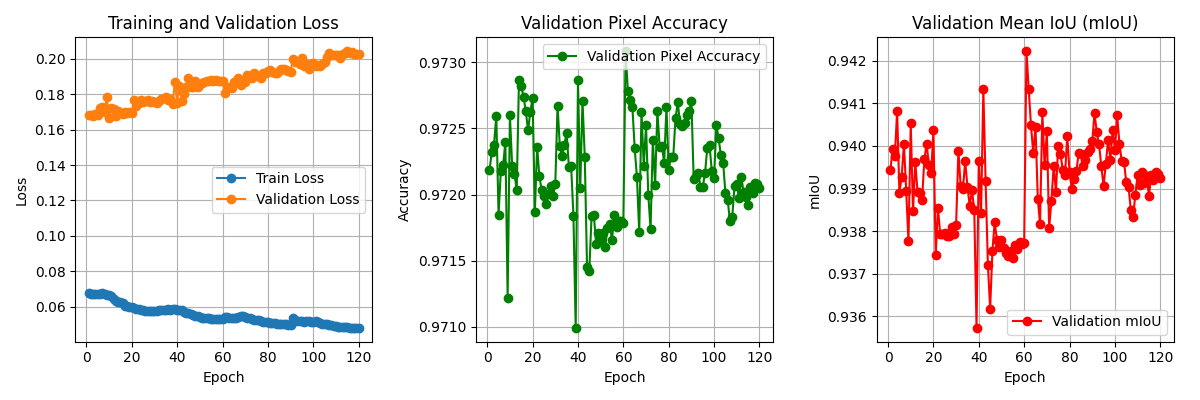

Values plotted in this chart, from the file beside it:
Epoch, Time (s), Train Loss, Validation Loss, Validation Accuracy, mIoU
1, 38.15, 0.06767, 0.1681, 0.9722, 0.9394
2, 29.06, 0.06737, 0.1685, 0.9723, 0.9399
3, 28.93, 0.0672, 0.1676, 0.9724, 0.9398
4, 28.62, 0.06687, 0.1686, 0.9726, 0.9408
5, 28.36, 0.06723, 0.1684, 0.9718, 0.9389
6, 28.17, 0.06687, 0.1721, 0.9722, 0.9393
7, 28.61, 0.06745, 0.1726, 0.9722, 0.9401
8, 28.22, 0.06687, 0.1698, 0.9724, 0.9389
9, 28.51, 0.06661, 0.1782, 0.9712, 0.9378
10, 28.80, 0.06669, 0.1667, 0.9726, 0.9405
11, 28.70, 0.06624, 0.1724, 0.9722, 0.9385
12, 29.24, 0.0642, 0.1719, 0.9722, 0.9396
13, 29.39, 0.06338, 0.1677, 0.972, 0.9389
14, 28.22, 0.06276, 0.1707, 0.9729, 0.9389
15, 28.25, 0.06262, 0.1695, 0.9728, 0.9387
16, 28.65, 0.06181, 0.1691, 0.9727, 0.9397
17, 28.29, 0.06052, 0.1702, 0.9726, 0.94
18, 28.14, 0.06026, 0.1692, 0.9725, 0.9396
19, 28.14, 0.05989, 0.1698, 0.9726, 0.9394
20, 28.21, 0.05963, 0.1692, 0.9727, 0.9404
21, 28.44, 0.05896, 0.1766, 0.9719, 0.9374
22, 28.39, 0.05866, 0.1735, 0.9724, 0.9385
23, 28.31, 0.05842, 0.1748, 0.9721, 0.9379
24, 28.27, 0.05826, 0.1766, 0.972, 0.9379
25, 28.09, 0.05815, 0.1755, 0.972, 0.938
26, 28.11, 0.05778, 0.1762, 0.9719, 0.9379
27, 28.00, 0.05767, 0.1766, 0.972, 0.9379
28, 28.52, 0.05733, 0.1757, 0.9721, 0.9381
29, 28.01, 0.05744, 0.1763, 0.972, 0.9379
30, 28.22, 0.05754, 0.1758, 0.9721, 0.9382
31, 28.26, 0.05771, 0.1749, 0.9727, 0.9399
32, 27.94, 0.05782, 0.1761, 0.9724, 0.9391
33, 28.43, 0.05784, 0.1773, 0.9723, 0.939
34, 28.30, 0.05783, 0.1778, 0.9724, 0.9396
35, 28.55, 0.05832, 0.1782, 0.9725, 0.939
36, 27.98, 0.05859, 0.177, 0.9722, 0.9386
37, 27.96, 0.05836, 0.1775, 0.9722, 0.939
38, 27.89, 0.05871, 0.1747, 0.9718, 0.9385
39, 27.64, 0.05867, 0.1869, 0.971, 0.9357
40, 27.76, 0.05789, 0.1753, 0.9729, 0.9397
41, 27.88, 0.05824, 0.1846, 0.972, 0.9384
42, 27.88, 0.05817, 0.176, 0.9727, 0.9413
43, 28.13, 0.05685, 0.18, 0.9723, 0.9392
44, 27.88, 0.05659, 0.184, 0.9715, 0.9372
45, 28.67, 0.0565, 0.1892, 0.9714, 0.9362
46, 28.11, 0.05575, 0.1843, 0.9718, 0.9375
47, 28.72, 0.05531, 0.184, 0.9718, 0.9382
48, 27.93, 0.05474, 0.1872, 0.9716, 0.9378
49, 29.09, 0.05455, 0.1842, 0.9717, 0.9376
50, 28.09, 0.0544, 0.1857, 0.9717, 0.9378
51, 28.20, 0.05384, 0.1864, 0.9717, 0.9376
52, 28.19, 0.05379, 0.1868, 0.9716, 0.9375
53, 28.28, 0.05344, 0.1873, 0.9717, 0.9374
54, 28.21, 0.05337, 0.1876, 0.9718, 0.9375
55, 28.51, 0.05311, 0.1878, 0.9717, 0.9374
56, 28.19, 0.05297, 0.1876, 0.9718, 0.9377
57, 28.68, 0.05318, 0.1883, 0.9718, 0.9376
58, 28.58, 0.05281, 0.1877, 0.9718, 0.9377
59, 28.55, 0.05293, 0.1874, 0.9718, 0.9377
60, 28.69, 0.05277, 0.1877, 0.9718, 0.9377
... 61 more rows
